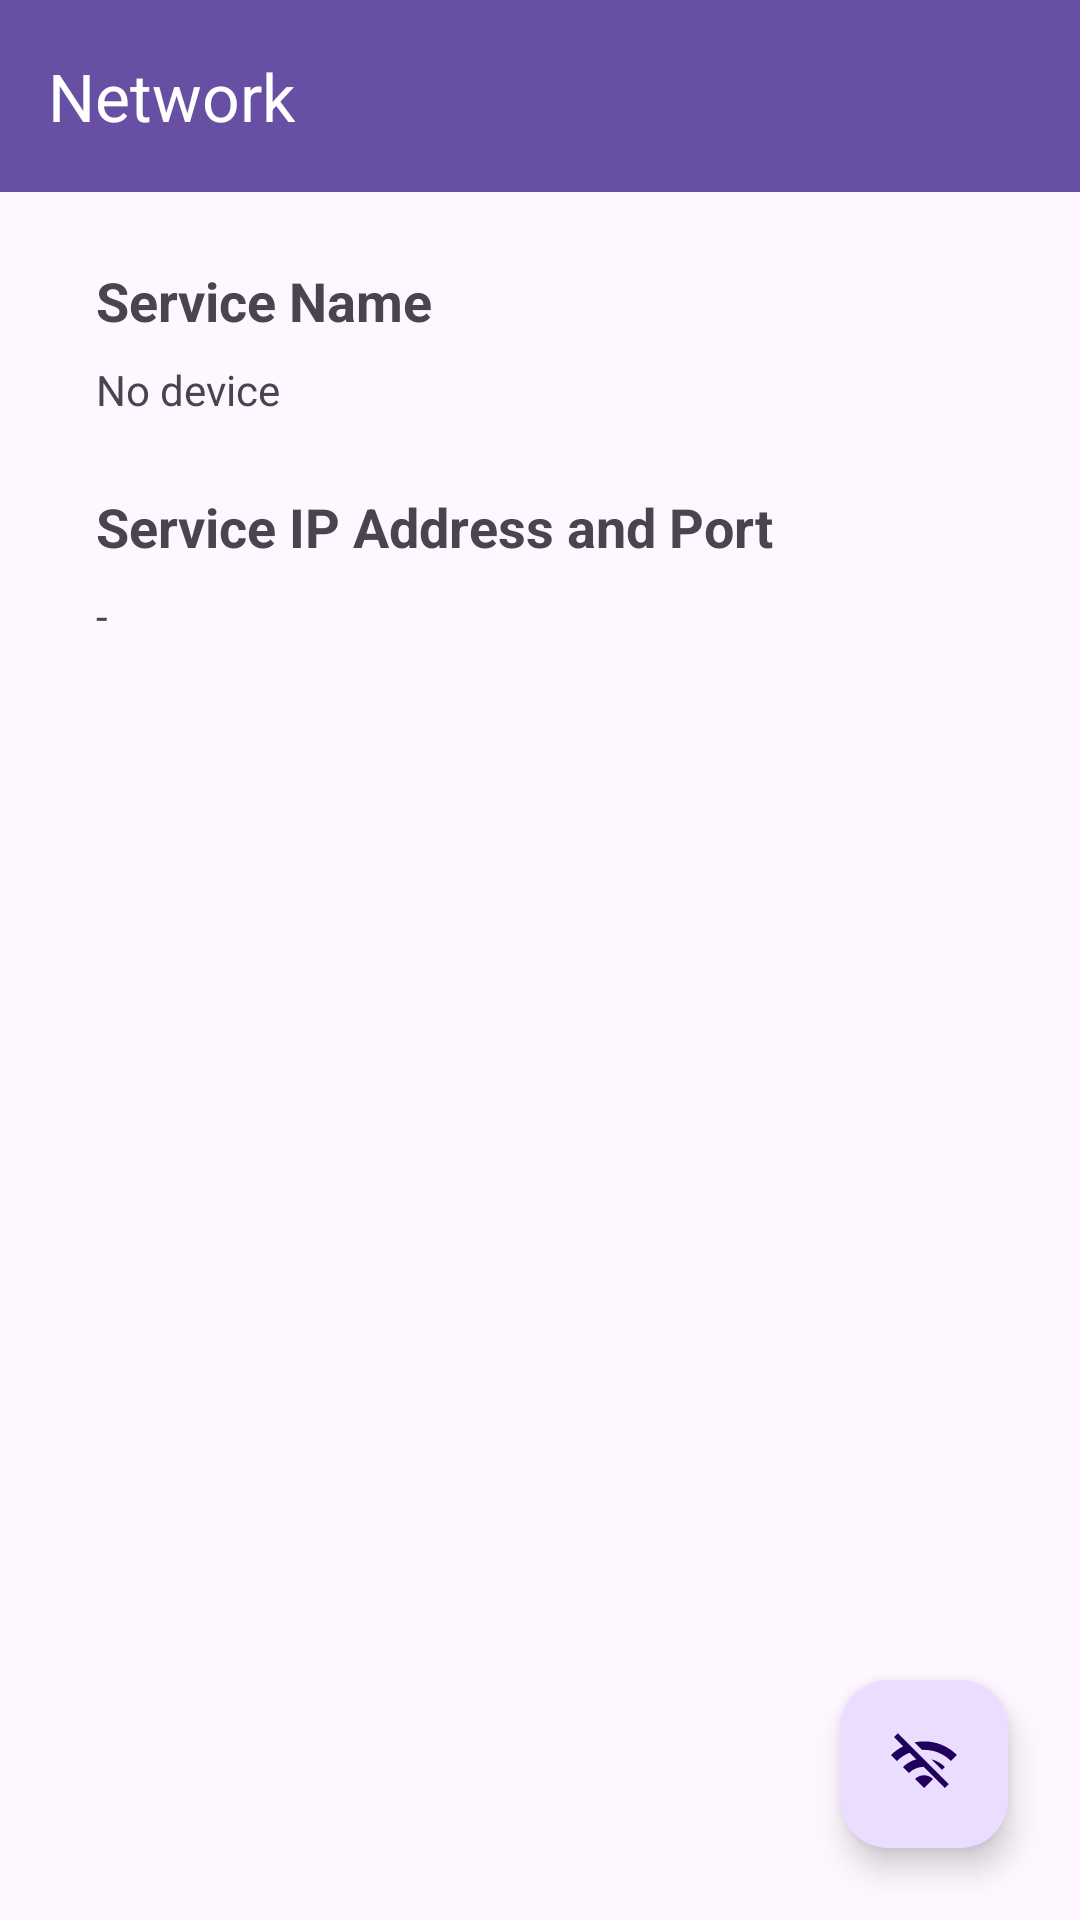

The Android layout XML behind this screen, and the referenced resources:
<!-- AndroidManifest.xml: application theme Theme.Despro -->
<!-- res/layout/activity_network.xml -->
<?xml version="1.0" encoding="utf-8"?>
<androidx.constraintlayout.widget.ConstraintLayout xmlns:android="http://schemas.android.com/apk/res/android"
    xmlns:app="http://schemas.android.com/apk/res-auto"
    xmlns:tools="http://schemas.android.com/tools"
    android:id="@+id/main"
    android:layout_width="match_parent"
    android:layout_height="match_parent"
    tools:context=".NetworkActivity">

    
    <com.google.android.material.appbar.MaterialToolbar
        android:id="@+id/topAppBar"
        android:layout_width="0dp"
        android:layout_height="wrap_content"
        app:title="Network"
        android:background="?attr/colorPrimary"
        android:theme="@style/ThemeOverlay.Material3.Dark.ActionBar"
        app:layout_constraintTop_toTopOf="parent"
        app:layout_constraintStart_toStartOf="parent"
        app:layout_constraintEnd_toEndOf="parent"/>

    <TextView
        android:id="@+id/tvName"
        android:layout_width="wrap_content"
        android:layout_height="wrap_content"
        android:layout_marginStart="32dp"
        android:layout_marginTop="24dp"
        android:text="@string/service_name"
        android:textSize="18sp"
        android:textStyle="bold"
        app:layout_constraintTop_toBottomOf="@id/topAppBar"
        app:layout_constraintStart_toStartOf="parent"/>

    <TextView
        android:id="@+id/tvNameContent"
        android:layout_width="wrap_content"
        android:layout_height="wrap_content"
        android:layout_marginTop="8dp"
        android:text="No device"
        app:layout_constraintStart_toStartOf="@+id/tvName"
        app:layout_constraintTop_toBottomOf="@+id/tvName"/>

    <TextView
        android:id="@+id/tvIP"
        android:layout_width="wrap_content"
        android:layout_height="wrap_content"
        android:layout_marginTop="24dp"
        android:text="@string/service_ip_address_and_port"
        android:textSize="18sp"
        android:textStyle="bold"
        app:layout_constraintStart_toStartOf="@+id/tvNameContent"
        app:layout_constraintTop_toBottomOf="@+id/tvNameContent"/>

    <TextView
        android:id="@+id/tvIPContent"
        android:layout_width="wrap_content"
        android:layout_height="wrap_content"
        android:layout_marginTop="8dp"
        android:text="-"
        app:layout_constraintStart_toStartOf="@+id/tvIP"
        app:layout_constraintTop_toBottomOf="@+id/tvIP"/>

    <com.google.android.material.floatingactionbutton.FloatingActionButton
        android:id="@+id/fabDisconnect"
        android:layout_width="wrap_content"
        android:layout_height="wrap_content"
        android:layout_margin="24dp"
        android:contentDescription="Disconnect Raspberry Pi"
        app:srcCompat="@drawable/ic_disconnect"
        app:layout_constraintBottom_toBottomOf="parent"
        app:layout_constraintEnd_toEndOf="parent"/>
</androidx.constraintlayout.widget.ConstraintLayout>
<!-- resources referenced by this layout -->
<resources>
  <!-- drawable ic_disconnect (drawable) -->
  <vector xmlns:android="http://schemas.android.com/apk/res/android" android:height="24dp" android:tint="?attr/nfcIconColor" android:viewportHeight="24" android:viewportWidth="24" android:width="24dp">
        
      <path android:fillColor="@android:color/white" android:pathData="M22.99,9C19.15,5.16 13.8,3.76 8.84,4.78l2.52,2.52c3.47,-0.17 6.99,1.05 9.63,3.7l2,-2zM18.99,13c-1.29,-1.29 -2.84,-2.13 -4.49,-2.56l3.53,3.53 0.96,-0.97zM2,3.05L5.07,6.1C3.6,6.82 2.22,7.78 1,9l1.99,2c1.24,-1.24 2.67,-2.16 4.2,-2.77l2.24,2.24C7.81,10.89 6.27,11.73 5,13v0.01L6.99,15c1.36,-1.36 3.14,-2.04 4.92,-2.06L18.98,20l1.27,-1.26L3.29,1.79 2,3.05zM9,17l3,3 3,-3c-1.65,-1.66 -4.34,-1.66 -6,0z"/>
      
  </vector>
  <string name="service_ip_address_and_port">Service IP Address and Port</string>
  <string name="service_name">Service Name</string>
  <style name="Theme.Despro" parent="Base.Theme.Despro" />
  <style name="Base.Theme.Despro" parent="Theme.Material3.DayNight.NoActionBar">
          
          
          <item name="nfcIconColor">@color/black</item>
      </style>
  <!-- not gathered from this repository: default colours our renderer supplied (Android Studio template values) -->
  <color name="black">#FF000000</color>
</resources>
